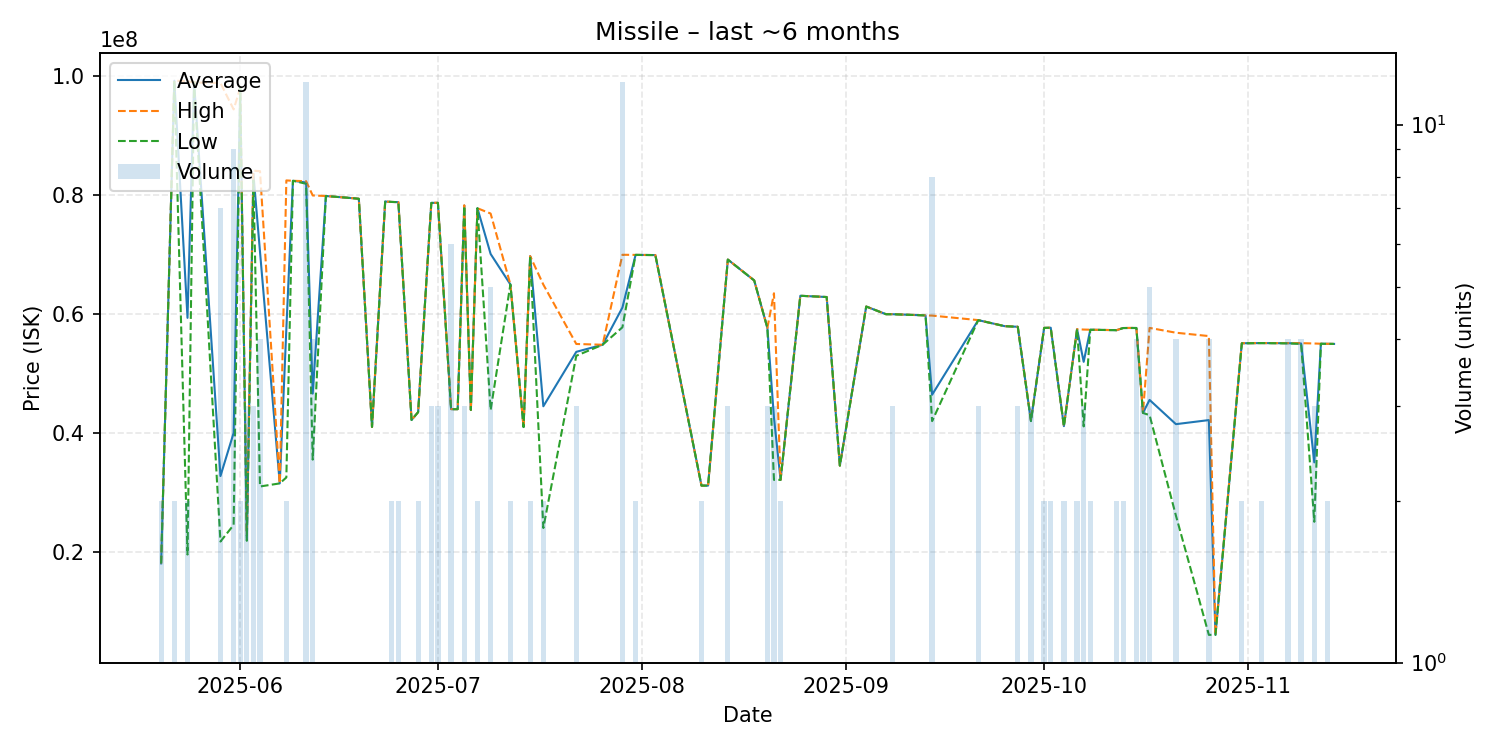

Data behind this chart, as committed beside it:
date, average, highest, lowest, order_count, volume
2025-05-20, 18060000, 18060000, 18060000, 1, 2
2025-05-22, 99280000, 99280000, 99280000, 1, 2
2025-05-24, 59375000, 99200000, 19550000, 2, 2
2025-05-25, 98980000, 98980000, 98980000, 1, 1
2025-05-29, 32754286, 98890000, 21735000, 4, 7
2025-05-31, 40006667, 94450000, 24530000, 7, 9
2025-06-01, 98040000, 98040000, 98040000, 1, 2
2025-06-02, 22240000, 23000000, 21860000, 3, 3
2025-06-03, 83586667, 84130000, 82500000, 3, 3
2025-06-04, 70522500, 84060000, 31000000, 4, 4
2025-06-07, 31520000, 31520000, 31520000, 1, 1
2025-06-08, 57510000, 82500000, 32520000, 2, 2
2025-06-09, 82440000, 82440000, 82440000, 1, 1
2025-06-11, 82150833, 82370000, 81940000, 8, 12
2025-06-12, 46632500, 79970000, 35520000, 2, 4
2025-06-14, 79880000, 79880000, 79880000, 1, 1
2025-06-18, 79520000, 79520000, 79520000, 1, 1
2025-06-19, 79410000, 79410000, 79410000, 1, 1
2025-06-21, 41020000, 41020000, 41020000, 1, 1
2025-06-23, 78950000, 78950000, 78950000, 1, 1
2025-06-24, 78880000, 78880000, 78880000, 1, 2
2025-06-25, 78845000, 78850000, 78840000, 2, 2
2025-06-27, 42190000, 42190000, 42190000, 1, 1
2025-06-28, 43510000, 43510000, 43510000, 2, 2
2025-06-30, 78723333, 78750000, 78710000, 3, 3
2025-07-01, 78726667, 78730000, 78720000, 2, 3
2025-07-03, 44015000, 44020000, 44000000, 4, 6
2025-07-04, 44010000, 44010000, 44010000, 1, 1
2025-07-05, 78273333, 78315000, 78190000, 3, 3
2025-07-06, 43870000, 43870000, 43870000, 1, 1
2025-07-07, 77820000, 77820000, 77820000, 1, 2
2025-07-09, 70128000, 76930000, 43850000, 3, 5
2025-07-12, 65000000, 65000000, 65000000, 1, 2
2025-07-14, 41000000, 41000000, 41000000, 1, 1
2025-07-15, 69760000, 69760000, 69760000, 1, 2
2025-07-17, 44495000, 64970000, 24020000, 2, 2
2025-07-22, 53656667, 54980000, 52995000, 3, 3
2025-07-26, 54850000, 54850000, 54850000, 1, 1
2025-07-29, 61110833, 69990000, 57785000, 8, 12
2025-07-31, 69970000, 69970000, 69970000, 1, 2
2025-08-03, 69940000, 69940000, 69940000, 1, 1
2025-08-10, 31150000, 31150000, 31150000, 1, 2
2025-08-11, 31150000, 31150000, 31150000, 1, 1
2025-08-14, 69180000, 69180000, 69180000, 1, 3
2025-08-18, 65670000, 65670000, 65670000, 1, 1
2025-08-20, 57680000, 57680000, 57680000, 1, 3
2025-08-21, 42580000, 63510000, 32115000, 3, 3
2025-08-22, 32115000, 32120000, 32110000, 2, 2
2025-08-25, 63090000, 63090000, 63090000, 1, 1
2025-08-29, 62880000, 62880000, 62880000, 1, 1
2025-08-31, 34510000, 34510000, 34510000, 1, 1
2025-09-04, 61280000, 61280000, 61280000, 1, 1
2025-09-07, 59990000, 59990000, 59990000, 1, 1
2025-09-08, 59990000, 59995000, 59985000, 3, 3
2025-09-13, 59790000, 59790000, 59790000, 1, 1
2025-09-14, 46440000, 59755000, 42000000, 4, 8
2025-09-21, 58990000, 58995000, 58985000, 3, 3
2025-09-25, 57980000, 57980000, 57980000, 1, 1
2025-09-27, 57870000, 57875000, 57865000, 3, 3
2025-09-29, 42033333, 42100000, 42000000, 2, 3
... 22 more rows
